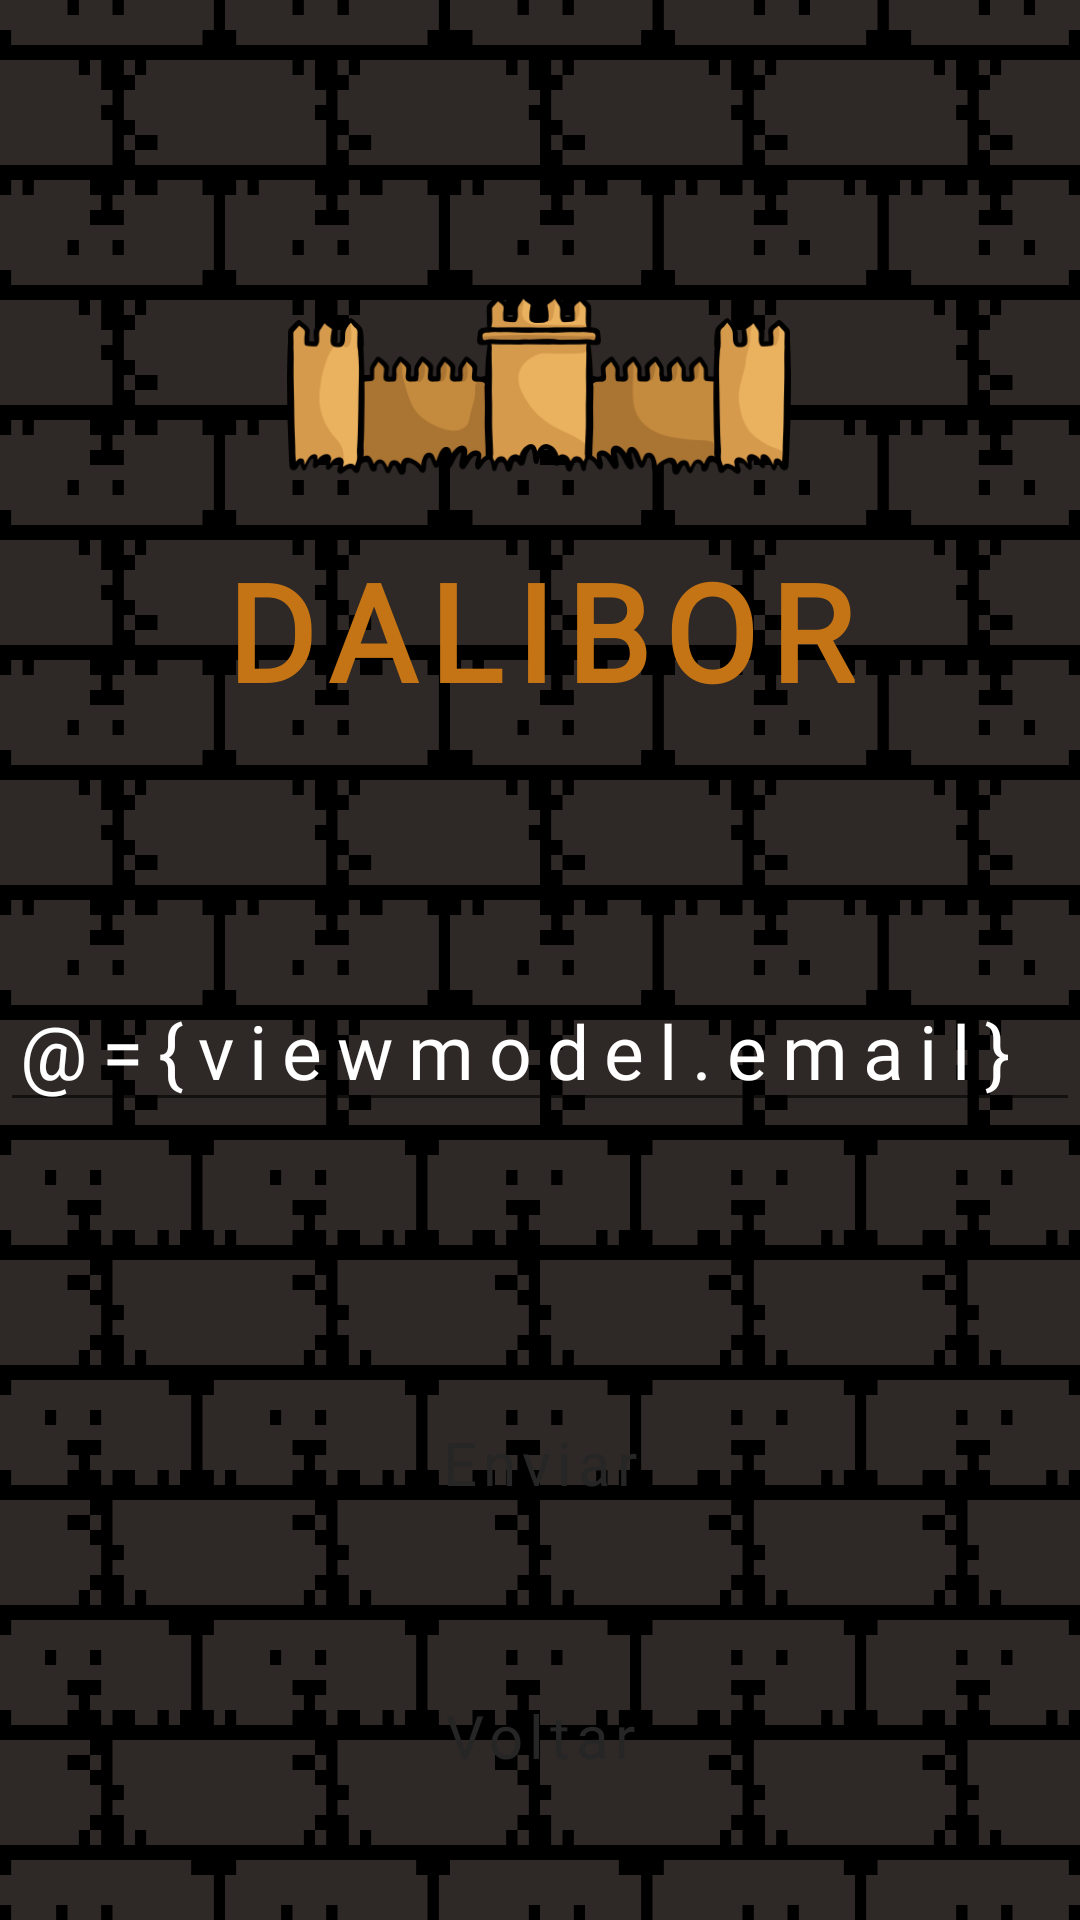

This screen was rendered from an Android layout file. Write that file and the resources it references.
<!-- AndroidManifest.xml: application theme Theme.RPG_PI2_20211 -->
<!-- res/layout/fragment_esqueci.xml -->
<?xml version="1.0" encoding="utf-8"?>
<layout xmlns:android="http://schemas.android.com/apk/res/android"
    xmlns:tools="http://schemas.android.com/tools"
    xmlns:app="http://schemas.android.com/apk/res-auto">
    <data>
        <variable
            name="fragment"
            type="br.iesb.mobile.rpg_pi2_20211.ui.fragment.EsqueciFragment" />
        <variable
            name="viewmodel"
            type="br.iesb.mobile.rpg_pi2_20211.viewmodel.LoginViewModel" />
    </data>

    <androidx.constraintlayout.widget.ConstraintLayout
        android:layout_width="match_parent"
        android:layout_height="match_parent"
        android:background="@drawable/bg2">


        























        <EditText
            android:id="@+id/etEmailForgot"
            android:layout_width="0dp"
            android:layout_height="wrap_content"
            android:ems="10"
            android:fontFamily="@font/lohengrin"
            android:hint="@string/hint_cadastro_email"
            android:inputType="textEmailAddress"
            android:letterSpacing="0.2"
            android:text="@={viewmodel.email}"
            android:textColor="@color/white"
            android:textColorHint="@color/white"
            android:textSize="25dp"
            app:layout_constraintBottom_toTopOf="@+id/btEnviarEmail"
            app:layout_constraintEnd_toEndOf="parent"
            app:layout_constraintHorizontal_bias="0.0"
            app:layout_constraintStart_toStartOf="parent"
            app:layout_constraintTop_toBottomOf="@+id/tvNome2"
            app:layout_constraintVertical_bias="0.498" />

        <TextView
            android:id="@+id/tvNome2"
            style="?nomeStyle"
            android:layout_width="0dp"
            android:layout_height="wrap_content"
            android:layout_marginTop="180dp"
            android:text="@string/nome"
            android:textAlignment="center"
            app:layout_constraintEnd_toEndOf="parent"
            app:layout_constraintHorizontal_bias="0.0"
            app:layout_constraintStart_toStartOf="parent"
            app:layout_constraintTop_toTopOf="parent" />

        <ImageView
            android:id="@+id/imageView13"
            android:layout_width="282dp"
            android:layout_height="168dp"
            android:layout_marginTop="44dp"
            app:layout_constraintBottom_toBottomOf="@+id/tvNome2"
            app:layout_constraintEnd_toEndOf="parent"
            app:layout_constraintHorizontal_bias="0.496"
            app:layout_constraintStart_toStartOf="parent"
            app:layout_constraintTop_toTopOf="parent"
            app:layout_constraintVertical_bias="0.0"
            app:srcCompat="@drawable/paredemedieval1" />

        <Button
            android:id="@+id/btEnviarEmail"
            style="?primaryButtonStyle"
            android:layout_width="0dp"
            android:layout_height="wrap_content"
            android:layout_marginStart="32dp"
            android:layout_marginEnd="32dp"
            android:layout_marginBottom="32dp"
            android:onClick="@{fragment::forgot}"
            android:text="Enviar"
            app:layout_constraintBottom_toTopOf="@+id/btVoltarEsqueci"
            app:layout_constraintEnd_toEndOf="parent"
            app:layout_constraintStart_toStartOf="parent" />

        <Button
            android:id="@+id/btVoltarEsqueci"
            style="?voltarButtonStyle"
            android:layout_width="0dp"
            android:layout_height="wrap_content"
            android:layout_marginStart="32dp"
            android:layout_marginEnd="32dp"
            android:layout_marginBottom="32dp"
            android:text="Voltar"
            android:onClick="@{fragment::back}"
            app:layout_constraintBottom_toBottomOf="parent"
            app:layout_constraintEnd_toEndOf="parent"
            app:layout_constraintHorizontal_bias="0.498"
            app:layout_constraintStart_toStartOf="parent" />

    </androidx.constraintlayout.widget.ConstraintLayout>
</layout>
<!-- resources referenced by this layout -->
<resources>
  <color name="white">#FFFFFFFF</color>
  <string name="email_hint">E-mail</string>
  <string name="hint_cadastro_email">Digite o email</string>
  <string name="nome">DALIBOR</string>
  <color name="purple_500">#040405</color>
  <color name="purple_700">#ccc4c4</color>
  <color name="cinzaPrimary">#262626</color>
  <color name="teal_200">#c47414</color>
  <color name="amareloInicio">#e6962e</color>
  <color name="amareloVoltar">#FFC3893E</color>
  <color name="teal_700">#a03c70</color>
  <color name="black">#FF000000</color>
  <color name="brand_dark_gray_2">#2D2F31</color>
  <style name="Widget.MaterialComponents.Button.OutlinedButton.SecondaryButton">
          <item name="cornerRadius">8dp</item>
          <item name="android:paddingTop">16dp</item>
          <item name="android:paddingBottom">16dp</item>
          <item name="android:textColor">?attr/colorOnPrimary</item>
          <item name="backgroundTint">?attr/colorInicio</item>
          <item name="strokeColor">?attr/colorInicio</item>
          <item name="rippleColor">?attr/colorPrimary</item>
          <item name="android:textAppearance">@style/Textbutton</item>
      </style>
  <style name="Widget.MaterialComponents.Button.OutlinedButton.VoltarButton">
          <item name="cornerRadius">8dp</item>
          <item name="android:paddingTop">16dp</item>
          <item name="android:paddingBottom">16dp</item>
          <item name="android:textColor">?attr/colorOnPrimary</item>
          <item name="backgroundTint">?attr/colorVoltar</item>
          <item name="strokeColor">?attr/colorVoltar</item>
          <item name="rippleColor">?attr/colorPrimary</item>
          <item name="android:textAppearance">@style/Textbutton</item>
      </style>
  <style name="Widget.Title" parent="Widget.AppCompat.TextView">
          <item name="android:textColor">#ffffff</item>
          <item name="android:textAppearance">@style/TitleApp</item>
      </style>
  <style name="Widget.Nome" parent="Widget.AppCompat.TextView">
          <item name="android:textColor">#c47414</item>
          <item name="android:textAppearance">@style/NomeApp</item>
          <item name="android:letterSpacing">0.1</item>
  
      </style>
  <style name="Widget.SubTitle1" parent="android:Widget">
          <item name="android:textColor">?attr/colorOnPrimary</item>
          <item name="android:textAppearance">?attr/textAppearanceSubtitle1</item>
      </style>
  <style name="Widget.ViewPageIndicator" parent="android:Widget">
          <item name="dotsColor">?attr/colorSecondary</item>
          <item name="dotsStrokeColor">?attr/colorSecondaryVariant</item>
          <item name="dotsStrokeWidth">2dp</item>
          <item name="dotsCornerRadius">8dp</item>
          <item name="dotsSize">12dp</item>
          <item name="dotsSpacing">4dp</item>
      </style>
  <style name="Textbutton">
          <item name="fontFamily">@font/lohengrin</item>
          <item name="android:fontFamily">@font/lohengrin</item>
          <item name="android:textSize">20sp</item>
          <item name="android:letterSpacing">0.1</item>
      </style>
  <style name="TitleApp">
          <item name="android:textStyle">normal</item>
          <item name="fontFamily">@font/zendots</item>
          <item name="android:fontFamily">@font/zendots</item>
          <item name="android:letterSpacing">0.01</item>
          <item name="android:textSize">28dp</item>
          <item name="android:textAllCaps">false</item>
          <item name="android:textAlignment">center</item>
      </style>
  <style name="NomeApp">
          <item name="android:textStyle">bold</item>
          <item name="fontFamily">@font/lohengrin</item>
          <item name="android:fontFamily">@font/lohengrin</item>
          <item name="android:letterSpacing">0.01</item>
          <item name="android:textSize">45dp</item>
          <item name="android:textAllCaps">false</item>
          <item name="android:textAlignment">center</item>
  
      </style>
</resources>
